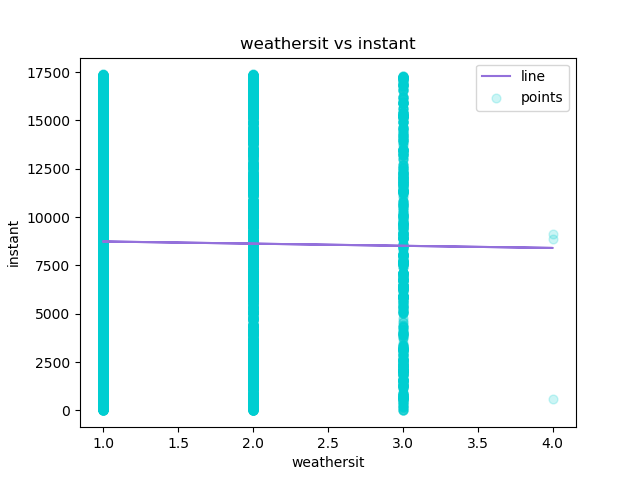

The table this chart was drawn from, first rows:
weathersit, instant, Predicted Y
1, 1, 8737
1, 2, 8737
1, 3, 8737
1, 4, 8737
1, 5, 8737
2, 6, 8626
1, 7, 8737
1, 8, 8737
1, 9, 8737
1, 10, 8737
1, 11, 8737
1, 12, 8737
1, 13, 8737
2, 14, 8626
2, 15, 8626
2, 16, 8626
2, 17, 8626
2, 18, 8626
3, 19, 8515
3, 20, 8515
2, 21, 8626
2, 22, 8626
2, 23, 8626
2, 24, 8626
2, 25, 8626
2, 26, 8626
2, 27, 8626
2, 28, 8626
2, 29, 8626
3, 30, 8515
2, 31, 8626
3, 32, 8515
2, 33, 8626
2, 34, 8626
2, 35, 8626
2, 36, 8626
2, 37, 8626
3, 38, 8515
3, 39, 8515
3, 40, 8515
1, 41, 8737
2, 42, 8626
1, 43, 8737
1, 44, 8737
1, 45, 8737
1, 46, 8737
1, 47, 8737
1, 48, 8737
1, 49, 8737
1, 50, 8737
1, 51, 8737
1, 52, 8737
1, 53, 8737
1, 54, 8737
1, 55, 8737
1, 56, 8737
1, 57, 8737
1, 58, 8737
1, 59, 8737
1, 60, 8737
... 17,319 more rows
